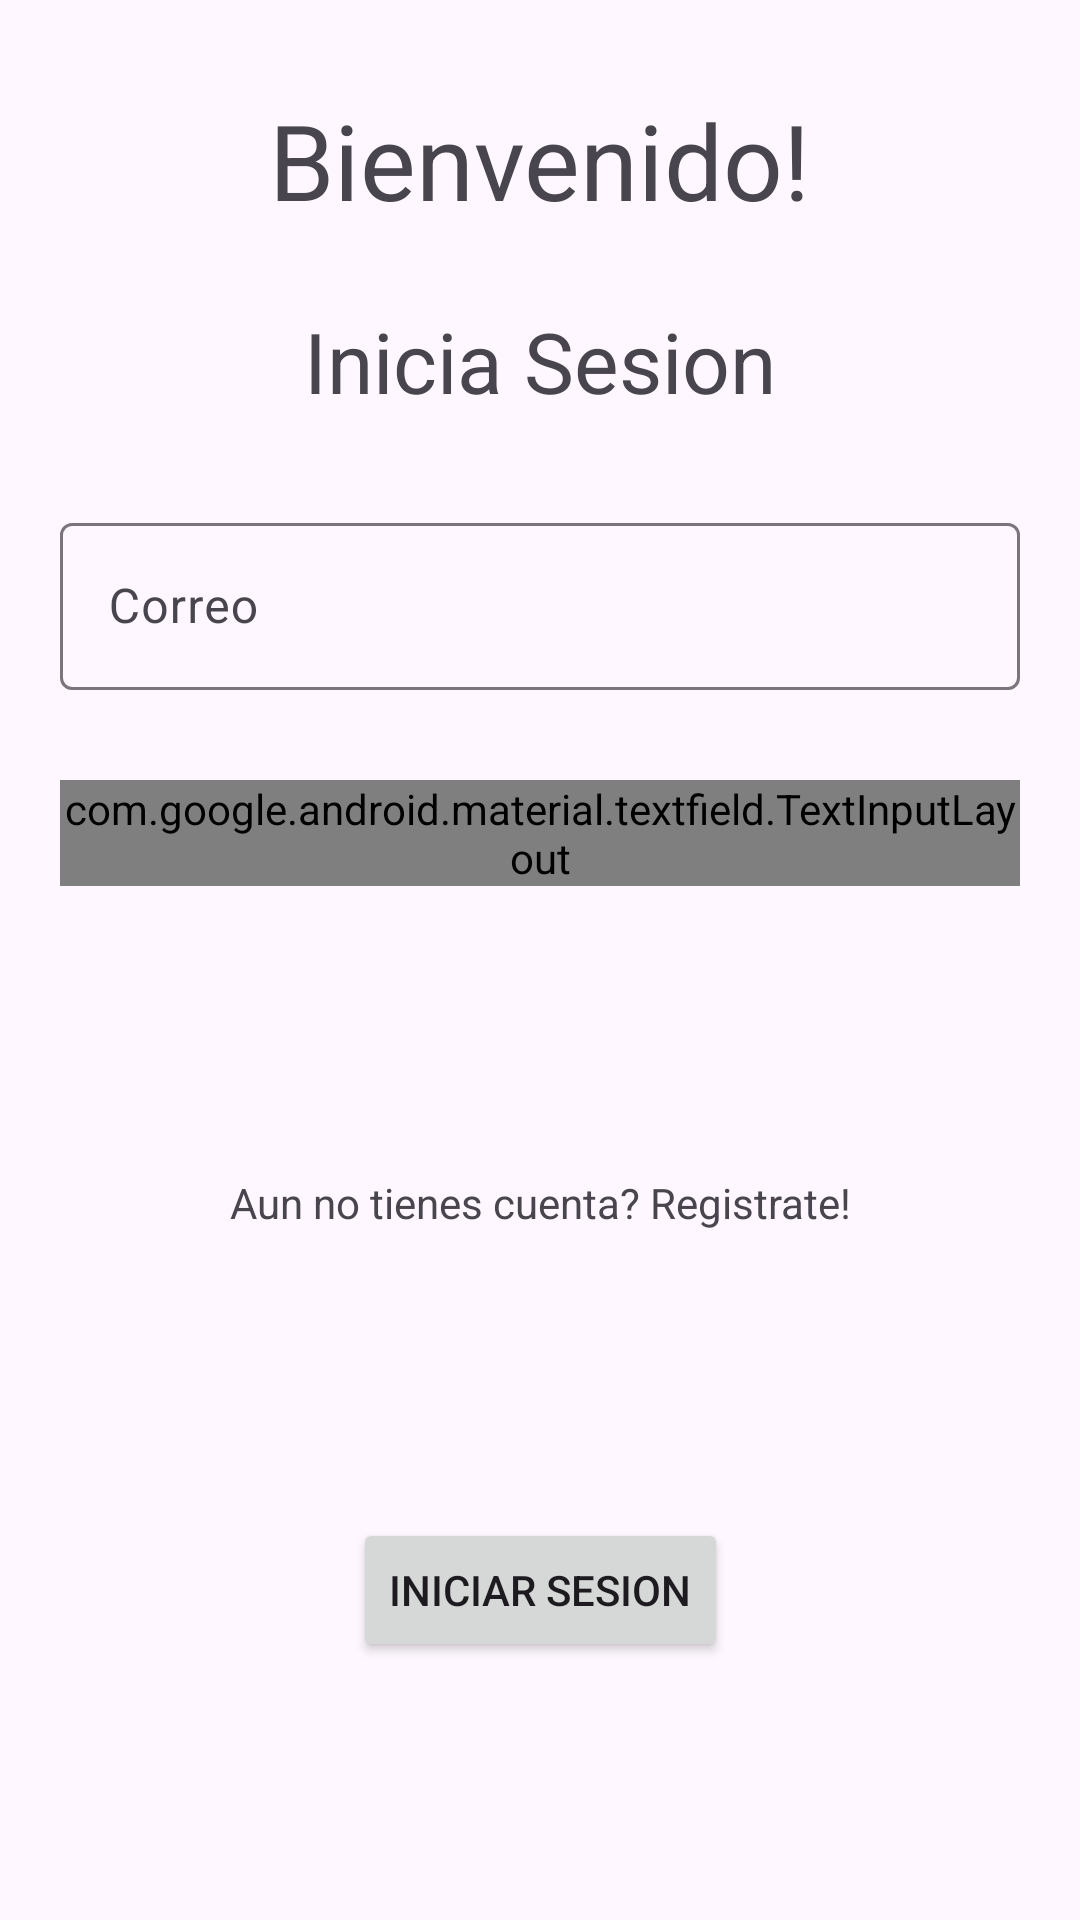

Android layout source for this screen:
<!-- AndroidManifest.xml: application theme Theme.FoodMenu -->
<!-- res/layout/fragment_login.xml -->
<?xml version="1.0" encoding="utf-8"?>
<androidx.constraintlayout.widget.ConstraintLayout xmlns:android="http://schemas.android.com/apk/res/android"
    xmlns:tools="http://schemas.android.com/tools"
    xmlns:app="http://schemas.android.com/apk/res-auto"
    android:layout_width="match_parent"
    android:layout_height="match_parent"
    tools:context=".usecases.session.LoginFragment"
    android:id="@+id/fragment_login"
    tools:ignore="InvalidId">



    <androidx.constraintlayout.widget.Guideline
        android:id="@+id/glRStart"
        android:layout_width="wrap_content"
        android:layout_height="wrap_content"
        android:orientation="vertical"
        app:layout_constraintGuide_begin="20dp" />

    <androidx.constraintlayout.widget.Guideline
        android:id="@+id/glREnd"
        android:layout_width="wrap_content"
        android:layout_height="wrap_content"
        android:orientation="vertical"
        app:layout_constraintGuide_end="20dp" />

    <TextView
        android:id="@+id/tvBienve"
        android:layout_width="wrap_content"
        android:layout_height="wrap_content"
        app:layout_constraintTop_toTopOf="parent"
        app:layout_constraintStart_toStartOf="@+id/glRStart"
        app:layout_constraintEnd_toEndOf="@+id/glREnd"
        android:layout_marginTop="30dp"
        android:textSize="35sp"
        android:text="Bienvenido!"
        />
    <TextView
        android:id="@+id/tvIniSess"
        android:layout_width="wrap_content"
        android:layout_height="wrap_content"
        app:layout_constraintTop_toBottomOf="@+id/tvBienve"
        app:layout_constraintStart_toStartOf="@+id/glRStart"
        app:layout_constraintEnd_toEndOf="@+id/glREnd"
        android:layout_marginTop="25dp"
        android:text="Inicia Sesion"
        android:textSize="28sp"
        />
    <com.google.android.material.textfield.TextInputLayout
            android:id="@+id/tvEmail"
            android:layout_width="0dp"
            android:layout_height="wrap_content"
            app:layout_constraintStart_toStartOf="@+id/glRStart"
            app:layout_constraintEnd_toEndOf="@+id/glREnd"
            app:layout_constraintTop_toBottomOf="@+id/tvIniSess"
            android:layout_marginTop="30dp"
           android:hint="Correo"
            >

            <com.google.android.material.textfield.TextInputEditText
                android:id="@+id/etMail"
                android:layout_width="match_parent"
                android:layout_height="match_parent"
                android:inputType="textEmailAddress"/>

        </com.google.android.material.textfield.TextInputLayout>

        <com.google.android.material.textfield.TextInputLayout
            android:id="@+id/tvContra"
            android:layout_width="0dp"
            android:layout_height="wrap_content"
            app:layout_constraintStart_toStartOf="@+id/glRStart"
            app:layout_constraintEnd_toEndOf="@+id/glREnd"
            app:layout_constraintTop_toBottomOf="@+id/tvEmail"
            android:layout_marginTop="30dp"
            app:endIconDrawable="@drawable/icon_pass"
            app:endIconMode="password_toggle"
            android:hint="Contrasena:"
            >

            <com.google.android.material.textfield.TextInputEditText
                android:id="@+id/etPass"
                android:layout_width="match_parent"
                android:layout_height="match_parent"
                android:inputType="textPassword"
                />
        </com.google.android.material.textfield.TextInputLayout>

    <TextView
        android:id="@+id/tvlinkRegistro"
        android:layout_width="wrap_content"
        android:layout_height="wrap_content"
        app:layout_constraintStart_toStartOf="@+id/glRStart"
        app:layout_constraintEnd_toEndOf="@+id/glREnd"
        app:layout_constraintTop_toBottomOf="@+id/tvContra"
        app:layout_constraintBottom_toTopOf="@+id/btIni"
        android:autoLink="web"
        android:padding="10dp"
        android:clickable="true"
        android:text="Aun no tienes cuenta? Registrate!"/>

    <Button
        android:id="@+id/btIni"
        android:layout_width="wrap_content"
        android:layout_height="wrap_content"
        app:layout_constraintStart_toStartOf="@+id/glRStart"
        app:layout_constraintEnd_toEndOf="@+id/glREnd"
        app:layout_constraintBottom_toBottomOf="parent"
        app:layout_constraintTop_toBottomOf="@+id/tvlinkRegistro"
        android:text="Iniciar Sesion"
        />

    <FrameLayout
        android:id="@+id/flProgressBarContainer"
        android:layout_width="match_parent"
        android:layout_height="match_parent"
        android:visibility="gone"
        android:background="#80000000"
        app:layout_constraintTop_toTopOf="parent"
        app:layout_constraintStart_toStartOf="parent"
        app:layout_constraintEnd_toEndOf="parent"
        app:layout_constraintBottom_toBottomOf="parent">

        <ProgressBar
            android:id="@+id/progressBar"
            android:layout_width="wrap_content"
            android:layout_height="wrap_content"
            android:layout_gravity="center"/>
    </FrameLayout>

</androidx.constraintlayout.widget.ConstraintLayout>
<!-- resources referenced by this layout -->
<resources>
  <!-- drawable icon_pass (drawable) -->
  <?xml version="1.0" encoding="utf-8"?>
  <selector xmlns:android="http://schemas.android.com/apk/res/android">
      <item android:drawable="@drawable/ic_opened_eye"
            android:state_checked="true"/>
      <item android:drawable="@drawable/ic_closed_eye"/>
  </selector>
  <style name="Theme.FoodMenu" parent="Base.Theme.FoodMenu" />
  <style name="Base.Theme.FoodMenu" parent="Theme.Material3.DayNight.NoActionBar">
          
          
  
      </style>
</resources>
